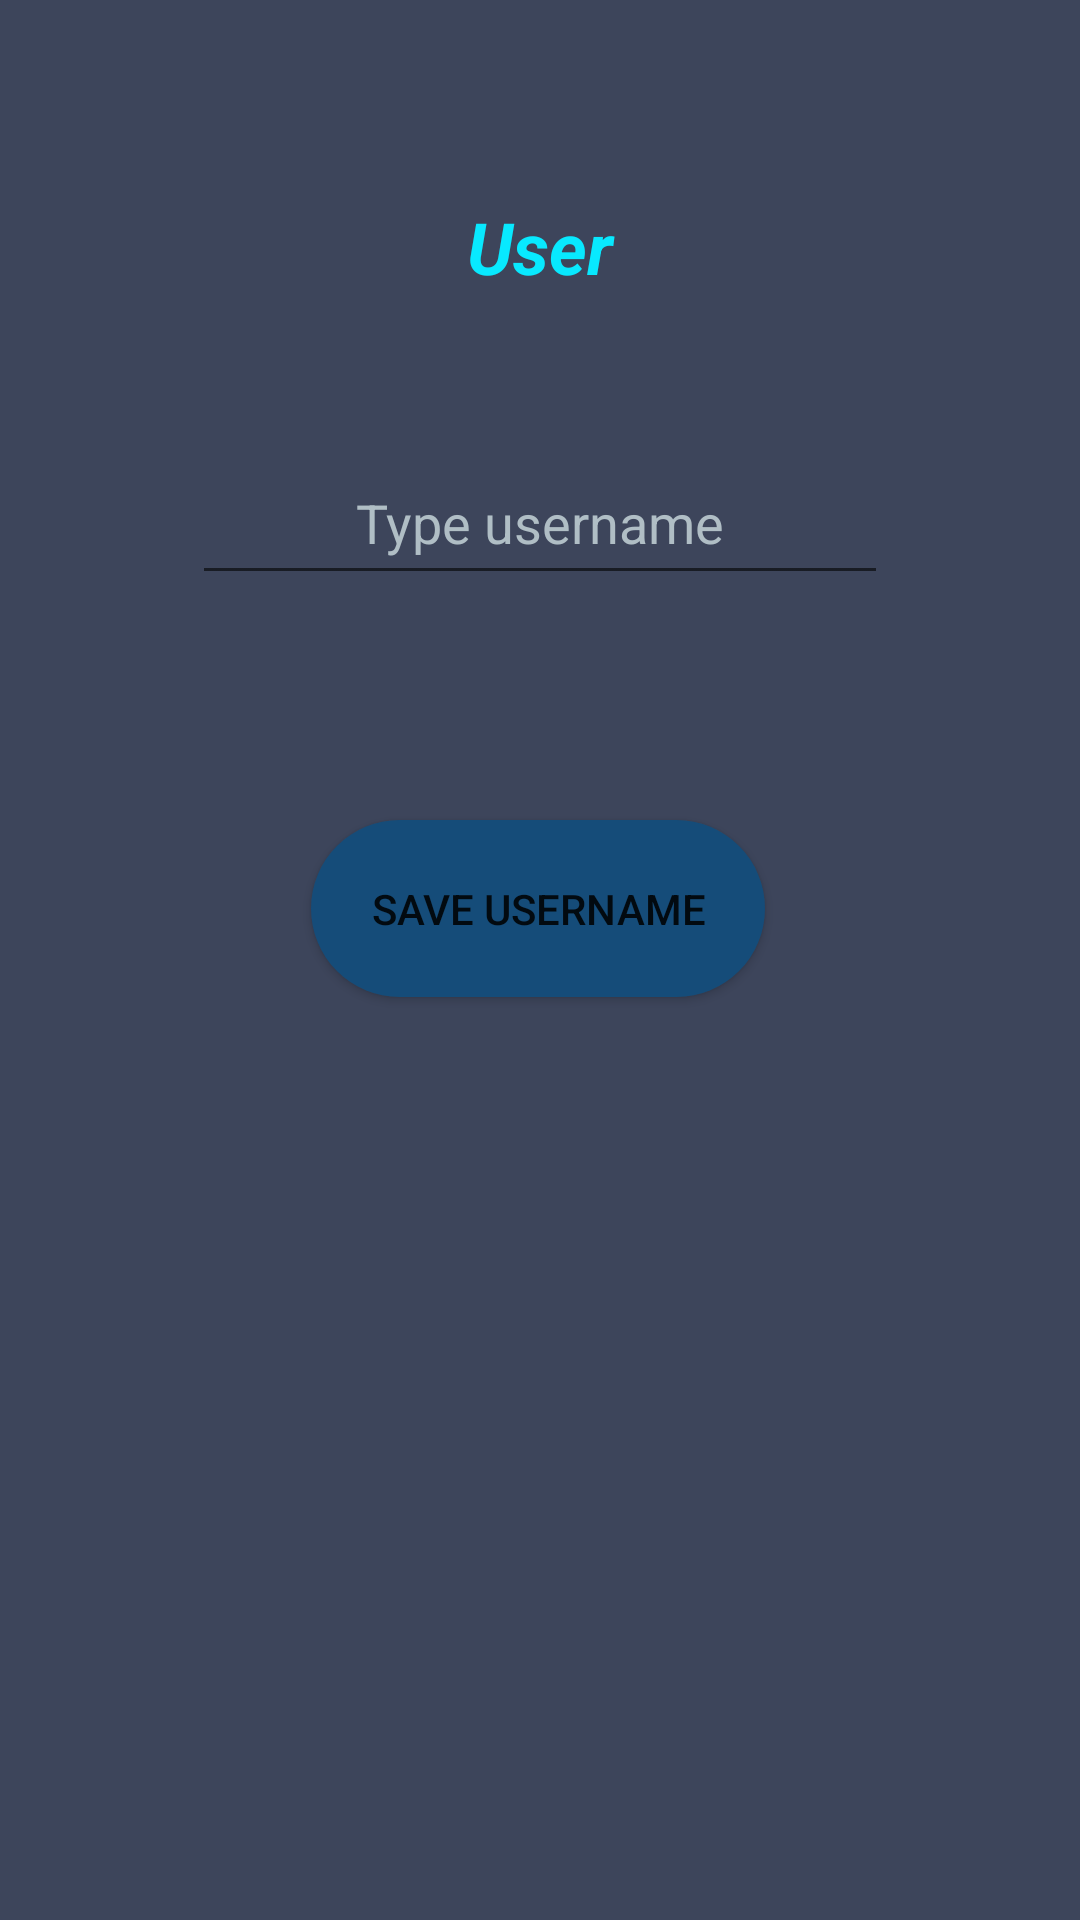

The Android layout XML behind this screen, and the referenced resources:
<!-- AndroidManifest.xml: application theme Theme.BoardGameCollector -->
<!-- res/layout/activity_settings.xml -->
<?xml version="1.0" encoding="utf-8"?>
<android.support.constraint.ConstraintLayout xmlns:android="http://schemas.android.com/apk/res/android"
    xmlns:app="http://schemas.android.com/apk/res-auto"
    xmlns:tools="http://schemas.android.com/tools"
    android:layout_width="match_parent"
    android:layout_height="match_parent"
    android:background="#3d455b"
    tools:context=".MainActivity">


    <LinearLayout
        android:id="@+id/linearLayout3"
        android:layout_width="0dp"
        android:layout_height="wrap_content"
        android:layout_marginStart="64dp"
        android:layout_marginTop="64dp"
        android:layout_marginEnd="64dp"
        android:orientation="vertical"
        app:layout_constraintEnd_toEndOf="parent"
        app:layout_constraintStart_toStartOf="parent"
        app:layout_constraintTop_toTopOf="parent">

        <TextView
            android:id="@+id/settings_user_header"
            android:layout_width="match_parent"
            android:layout_height="wrap_content"
            android:gravity="center"
            android:padding="2sp"
            android:text="@string/user"
            android:textColor="#08E9FF"
            android:textSize="24sp"
            android:textStyle="bold|italic" />

        <EditText
            android:id="@+id/usernameField"
            android:layout_width="match_parent"
            android:layout_height="wrap_content"
            android:layout_marginTop="50sp"
            android:layout_marginBottom="25sp"
            android:autofillHints="username"
            android:gravity="center"
            android:hint="@string/input_field"
            android:inputType="textAutoCorrect"
            android:minHeight="48dp"
            android:padding="10sp"
            android:textColor="#5BE43C"
            android:textColorHint="#B0BEC5"
            tools:ignore="LabelFor" />


    </LinearLayout>

    <Button
        android:id="@+id/saveUsername"
        android:layout_width="wrap_content"
        android:layout_height="wrap_content"
        android:layout_marginTop="50dp"
        android:background="@drawable/rounded_button"
        android:padding="20sp"
        android:text="@string/save_username"
        app:layout_constraintEnd_toEndOf="parent"
        app:layout_constraintHorizontal_bias="0.497"
        app:layout_constraintStart_toStartOf="parent"
        app:layout_constraintTop_toBottomOf="@+id/linearLayout3" />

</android.support.constraint.ConstraintLayout>
<!-- resources referenced by this layout -->
<resources>
  <!-- drawable rounded_button (drawable) -->
  <?xml version="1.0" encoding="utf-8"?>
  <selector xmlns:android="http://schemas.android.com/apk/res/android">
      <item android:state_pressed="false">
          <shape android:shape="rectangle">
              <corners android:radius="1000dp" />
              <solid android:color="#154C79" />
  
              <padding
                  android:bottom="4dp"
                  android:left="4dp"
                  android:right="4dp"
                  android:top="4dp" />
          </shape>
      </item>
      <item android:state_pressed="true">
          <shape android:shape="rectangle">
              <corners android:radius="1000dp" />
              <solid android:color="#0084F1" />
  
              <padding
                  android:bottom="4dp"
                  android:left="4dp"
                  android:right="4dp"
                  android:top="4dp" />
          </shape>
      </item>
  </selector>
  <string name="input_field">Type username</string>
  <string name="save_username">Save username</string>
  <string name="user">User</string>
  <style name="Theme.BoardGameCollector" parent="Theme.AppCompat.Light.DarkActionBar">
          
          <item name="colorPrimary">@color/purple_500</item>
          <item name="colorPrimaryDark">@color/purple_700</item>
          <item name="colorAccent">@color/teal_200</item>
          
      </style>
  <!-- not gathered from this repository: default colours our renderer supplied (Android Studio template values) -->
  <color name="purple_500">#FF6200EE</color>
  <color name="purple_700">#FF3700B3</color>
  <color name="teal_200">#FF03DAC5</color>
</resources>
